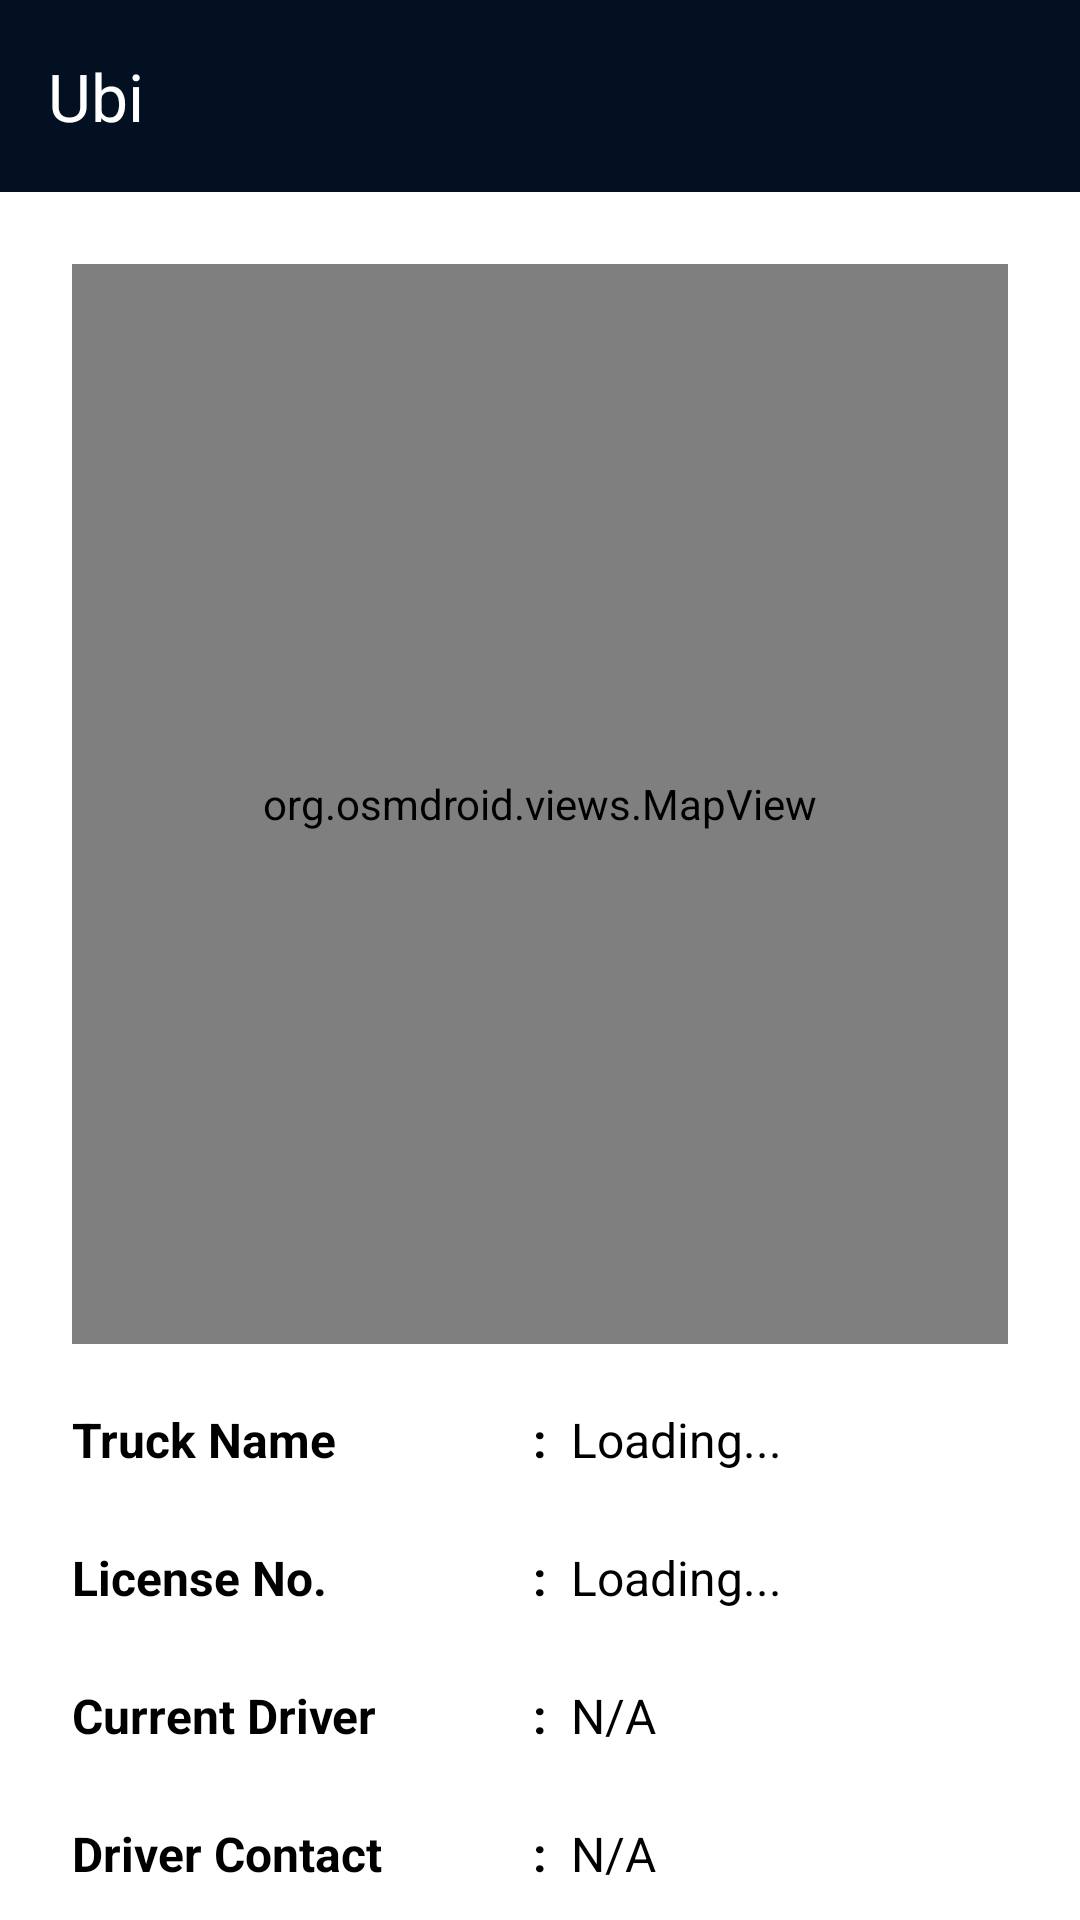

Produce the Android XML layout that renders to this screen, including the resource entries it uses.
<!-- AndroidManifest.xml: application theme Theme.TruckOrbit -->
<!-- res/layout/fragment_truck_info.xml -->
<?xml version="1.0" encoding="utf-8"?>
<androidx.coordinatorlayout.widget.CoordinatorLayout xmlns:android="http://schemas.android.com/apk/res/android"
    xmlns:app="http://schemas.android.com/apk/res-auto"
    xmlns:tools="http://schemas.android.com/tools"
    android:layout_width="match_parent"
    android:layout_height="match_parent"
    tools:context=".ui.fragments.admin.TruckInfoFragment">

    <androidx.core.widget.NestedScrollView
        android:layout_width="match_parent"
        android:layout_height="match_parent"
        app:layout_behavior="@string/appbar_scrolling_view_behavior">

        <LinearLayout
            android:layout_width="match_parent"
            android:layout_height="match_parent"
            android:animateLayoutChanges="true"
            android:orientation="vertical"
            android:padding="24dp">

            <ProgressBar
                android:id="@+id/progressBar"
                style="@style/Base.Widget.AppCompat.ProgressBar.Horizontal"
                android:layout_width="match_parent"
                android:layout_height="wrap_content"
                android:layout_gravity="bottom"
                android:layout_marginTop="-7dp"
                android:layout_marginBottom="-7dp"
                android:indeterminate="true"
                android:indeterminateTint="@color/blue"
                android:visibility="gone" />

            <org.osmdroid.views.MapView
                android:id="@+id/map_fragment"
                android:name="org.osmdroid.views.MapView"
                android:layout_width="match_parent"
                android:layout_height="360dp" />

            <LinearLayout
                android:layout_width="match_parent"
                android:layout_height="wrap_content"
                android:layout_marginTop="18dp"
                android:gravity="center"
                android:minHeight="28dp"
                android:orientation="horizontal">

                <TextView
                    android:layout_width="0dp"
                    android:layout_height="wrap_content"
                    android:layout_marginEnd="8dp"
                    android:layout_weight="1"
                    android:text="Truck Name"
                    android:textColor="@color/black"
                    android:textSize="16sp"
                    android:textStyle="bold" />

                <TextView
                    android:layout_width="wrap_content"
                    android:layout_height="wrap_content"
                    android:text=":"
                    android:textColor="@color/black"
                    android:textSize="16sp"
                    android:textStyle="bold" />

                <TextView
                    android:id="@+id/tv_truck_name"
                    android:layout_width="0dp"
                    android:layout_height="wrap_content"
                    android:layout_marginStart="8dp"
                    android:layout_weight="1"
                    android:text="Loading..."
                    android:textColor="@color/black"
                    android:textSize="16sp" />

            </LinearLayout>

            <LinearLayout
                android:layout_width="match_parent"
                android:layout_height="wrap_content"
                android:layout_marginTop="18dp"
                android:gravity="center"
                android:minHeight="28dp"
                android:orientation="horizontal">

                <TextView
                    android:layout_width="0dp"
                    android:layout_height="wrap_content"
                    android:layout_marginEnd="8dp"
                    android:layout_weight="1"
                    android:text="License No."
                    android:textColor="@color/black"
                    android:textSize="16sp"
                    android:textStyle="bold" />

                <TextView
                    android:layout_width="wrap_content"
                    android:layout_height="wrap_content"
                    android:text=":"
                    android:textColor="@color/black"
                    android:textSize="16sp"
                    android:textStyle="bold" />

                <TextView
                    android:id="@+id/tv_license_no"
                    android:layout_width="0dp"
                    android:layout_height="wrap_content"
                    android:layout_marginStart="8dp"
                    android:layout_weight="1"
                    android:text="Loading..."
                    android:textColor="@color/black"
                    android:textSize="16sp" />

            </LinearLayout>

            <LinearLayout
                android:layout_width="match_parent"
                android:layout_height="wrap_content"
                android:layout_marginTop="18dp"
                android:gravity="center"
                android:minHeight="28dp"
                android:orientation="horizontal">

                <TextView
                    android:layout_width="0dp"
                    android:layout_height="wrap_content"
                    android:layout_marginEnd="8dp"
                    android:layout_weight="1"
                    android:text="Current Driver"
                    android:textColor="@color/black"
                    android:textSize="16sp"
                    android:textStyle="bold" />

                <TextView
                    android:layout_width="wrap_content"
                    android:layout_height="wrap_content"
                    android:text=":"
                    android:textColor="@color/black"
                    android:textSize="16sp"
                    android:textStyle="bold" />

                <TextView
                    android:id="@+id/tv_driver_name"
                    android:layout_width="0dp"
                    android:layout_height="wrap_content"
                    android:layout_marginStart="8dp"
                    android:layout_weight="1"
                    android:text="N/A"
                    android:textColor="@color/black"
                    android:textSize="16sp" />

            </LinearLayout>

            <LinearLayout
                android:layout_width="match_parent"
                android:layout_height="wrap_content"
                android:layout_marginTop="18dp"
                android:gravity="center"
                android:minHeight="28dp"
                android:orientation="horizontal">

                <TextView
                    android:layout_width="0dp"
                    android:layout_height="wrap_content"
                    android:layout_marginEnd="8dp"
                    android:layout_weight="1"
                    android:text="Driver Contact"
                    android:textColor="@color/black"
                    android:textSize="16sp"
                    android:textStyle="bold" />

                <TextView
                    android:layout_width="wrap_content"
                    android:layout_height="wrap_content"
                    android:text=":"
                    android:textColor="@color/black"
                    android:textSize="16sp"
                    android:textStyle="bold" />

                <TextView
                    android:id="@+id/tv_driver_contact"
                    android:layout_width="0dp"
                    android:layout_height="wrap_content"
                    android:layout_marginStart="8dp"
                    android:layout_weight="1"
                    android:text="N/A"
                    android:textColor="@color/black"
                    android:textSize="16sp" />

            </LinearLayout>

            <LinearLayout
                android:layout_width="match_parent"
                android:layout_height="wrap_content"
                android:layout_marginTop="18dp"
                android:gravity="center"
                android:minHeight="28dp"
                android:orientation="horizontal">

                <TextView
                    android:layout_width="0dp"
                    android:layout_height="wrap_content"
                    android:layout_marginEnd="8dp"
                    android:layout_weight="1"
                    android:text="Driving Status"
                    android:textColor="@color/black"
                    android:textSize="16sp"
                    android:textStyle="bold" />

                <TextView
                    android:layout_width="wrap_content"
                    android:layout_height="wrap_content"
                    android:text=":"
                    android:textColor="@color/black"
                    android:textSize="16sp"
                    android:textStyle="bold" />

                <TextView
                    android:id="@+id/tv_driver_status"
                    android:layout_width="0dp"
                    android:layout_height="wrap_content"
                    android:layout_marginStart="8dp"
                    android:layout_weight="1"
                    android:text="N/A"
                    android:textColor="@color/black"
                    android:textSize="16sp" />

            </LinearLayout>

            <LinearLayout
                android:layout_width="match_parent"
                android:layout_height="wrap_content"
                android:layout_marginTop="18dp"
                android:gravity="center"
                android:minHeight="28dp"
                android:orientation="horizontal">

                <TextView
                    android:layout_width="0dp"
                    android:layout_height="wrap_content"
                    android:layout_marginEnd="8dp"
                    android:layout_weight="1"
                    android:text="Going To"
                    android:textColor="@color/black"
                    android:textSize="16sp"
                    android:textStyle="bold" />

                <TextView
                    android:layout_width="wrap_content"
                    android:layout_height="wrap_content"
                    android:text=":"
                    android:textColor="@color/black"
                    android:textSize="16sp"
                    android:textStyle="bold" />

                <TextView
                    android:id="@+id/tv_going_to"
                    android:layout_width="0dp"
                    android:layout_height="wrap_content"
                    android:layout_marginStart="8dp"
                    android:layout_weight="1"
                    android:text="N/A"
                    android:textColor="@color/black"
                    android:textSize="16sp" />

            </LinearLayout>
        </LinearLayout>
    </androidx.core.widget.NestedScrollView>

    <include
        android:id="@+id/header"
        layout="@layout/view_toolbar" />

</androidx.coordinatorlayout.widget.CoordinatorLayout>
<!-- res/layout/view_toolbar.xml (included above) -->
<?xml version="1.0" encoding="utf-8"?>
<com.google.android.material.appbar.AppBarLayout xmlns:android="http://schemas.android.com/apk/res/android"
    xmlns:app="http://schemas.android.com/apk/res-auto"
    xmlns:tools="http://schemas.android.com/tools"
    android:id="@+id/appBarLayout"
    android:layout_width="match_parent"
    android:layout_height="wrap_content"
    android:backgroundTint="#031022"
    android:fitsSystemWindows="true"
    app:liftOnScroll="true">

    <com.google.android.material.appbar.MaterialToolbar
        android:id="@+id/toolbar"
        android:layout_width="match_parent"
        android:layout_height="?attr/actionBarSize"
        android:paddingEnd="24dp"
        app:contentInsetStartWithNavigation="0dp"
        app:maxLines="1"
        app:navigationIconTint="?attr/colorOnSurfaceInverse"
        app:subtitleTextColor="@color/white"
        app:title="@string/app_name"
        app:titleTextAppearance="@style/TextAppearance.Material3.TitleLarge"
        app:titleTextColor="@color/white"
        app:titleTextEllipsize="end"
        tools:ignore="RtlSymmetry" />

    <ProgressBar
        android:id="@+id/progressBar"
        style="@style/Base.Widget.AppCompat.ProgressBar.Horizontal"
        android:layout_width="match_parent"
        android:layout_height="wrap_content"
        android:layout_marginTop="-7dp"
        android:layout_marginBottom="-7dp"
        android:indeterminate="true"
        android:indeterminateTint="@color/blue"
        android:visibility="gone" />

</com.google.android.material.appbar.AppBarLayout>
<!-- resources referenced by this layout -->
<resources>
  <color name="black">#FF000000</color>
  <color name="blue">#FF126CFD</color>
  <color name="white">#FFFFFFFF</color>
  <string name="app_name">Ubi</string>
  <style name="Theme.TruckOrbit" parent="Base.Theme.TruckOrbit" />
  <color name="transparent">#00000000</color>
  <color name="md_theme_primary">#415F91</color>
  <color name="md_theme_onPrimary">#FFFFFF</color>
  <color name="md_theme_primaryContainer">#D6E3FF</color>
  <color name="md_theme_onPrimaryContainer">#001B3E</color>
  <color name="md_theme_secondary">#565F71</color>
  <color name="md_theme_onSecondary">#FFFFFF</color>
  <color name="md_theme_secondaryContainer">#DAE2F9</color>
  <color name="md_theme_onSecondaryContainer">#131C2B</color>
  <color name="md_theme_tertiary">#705575</color>
  <color name="md_theme_onTertiary">#FFFFFF</color>
  <color name="md_theme_tertiaryContainer">#FAD8FD</color>
  <color name="md_theme_onTertiaryContainer">#28132E</color>
  <color name="md_theme_error">#BA1A1A</color>
  <color name="md_theme_onError">#FFFFFF</color>
  <color name="md_theme_errorContainer">#FFDAD6</color>
  <color name="md_theme_onErrorContainer">#410002</color>
  <color name="md_theme_background">#F9F9FF</color>
  <color name="md_theme_onBackground">#191C20</color>
  <color name="md_theme_surface">#F9F9FF</color>
  <color name="md_theme_onSurface">#191C20</color>
  <color name="md_theme_surfaceVariant">#E0E2EC</color>
  <color name="md_theme_onSurfaceVariant">#44474E</color>
  <color name="md_theme_outline">#74777F</color>
  <color name="md_theme_outlineVariant">#C4C6D0</color>
  <color name="md_theme_inverseSurface">#2E3036</color>
  <color name="md_theme_inverseOnSurface">#F0F0F7</color>
  <color name="md_theme_inversePrimary">#AAC7FF</color>
  <color name="md_theme_primaryFixed">#D6E3FF</color>
  <color name="md_theme_onPrimaryFixed">#001B3E</color>
  <color name="md_theme_primaryFixedDim">#AAC7FF</color>
  <color name="md_theme_onPrimaryFixedVariant">#284777</color>
  <color name="md_theme_secondaryFixed">#DAE2F9</color>
  <color name="md_theme_onSecondaryFixed">#131C2B</color>
  <color name="md_theme_secondaryFixedDim">#BEC6DC</color>
  <color name="md_theme_onSecondaryFixedVariant">#3E4759</color>
  <color name="md_theme_tertiaryFixed">#FAD8FD</color>
  <color name="md_theme_onTertiaryFixed">#28132E</color>
  <color name="md_theme_tertiaryFixedDim">#DDBCE0</color>
  <color name="md_theme_onTertiaryFixedVariant">#573E5C</color>
  <color name="md_theme_surfaceDim">#D9D9E0</color>
  <color name="md_theme_surfaceBright">#F9F9FF</color>
  <color name="md_theme_surfaceContainerLowest">#FFFFFF</color>
  <color name="md_theme_surfaceContainerLow">#F3F3FA</color>
  <color name="md_theme_surfaceContainer">#EDEDF4</color>
  <color name="md_theme_surfaceContainerHigh">#E7E8EE</color>
  <color name="md_theme_surfaceContainerHighest">#E2E2E9</color>
</resources>
